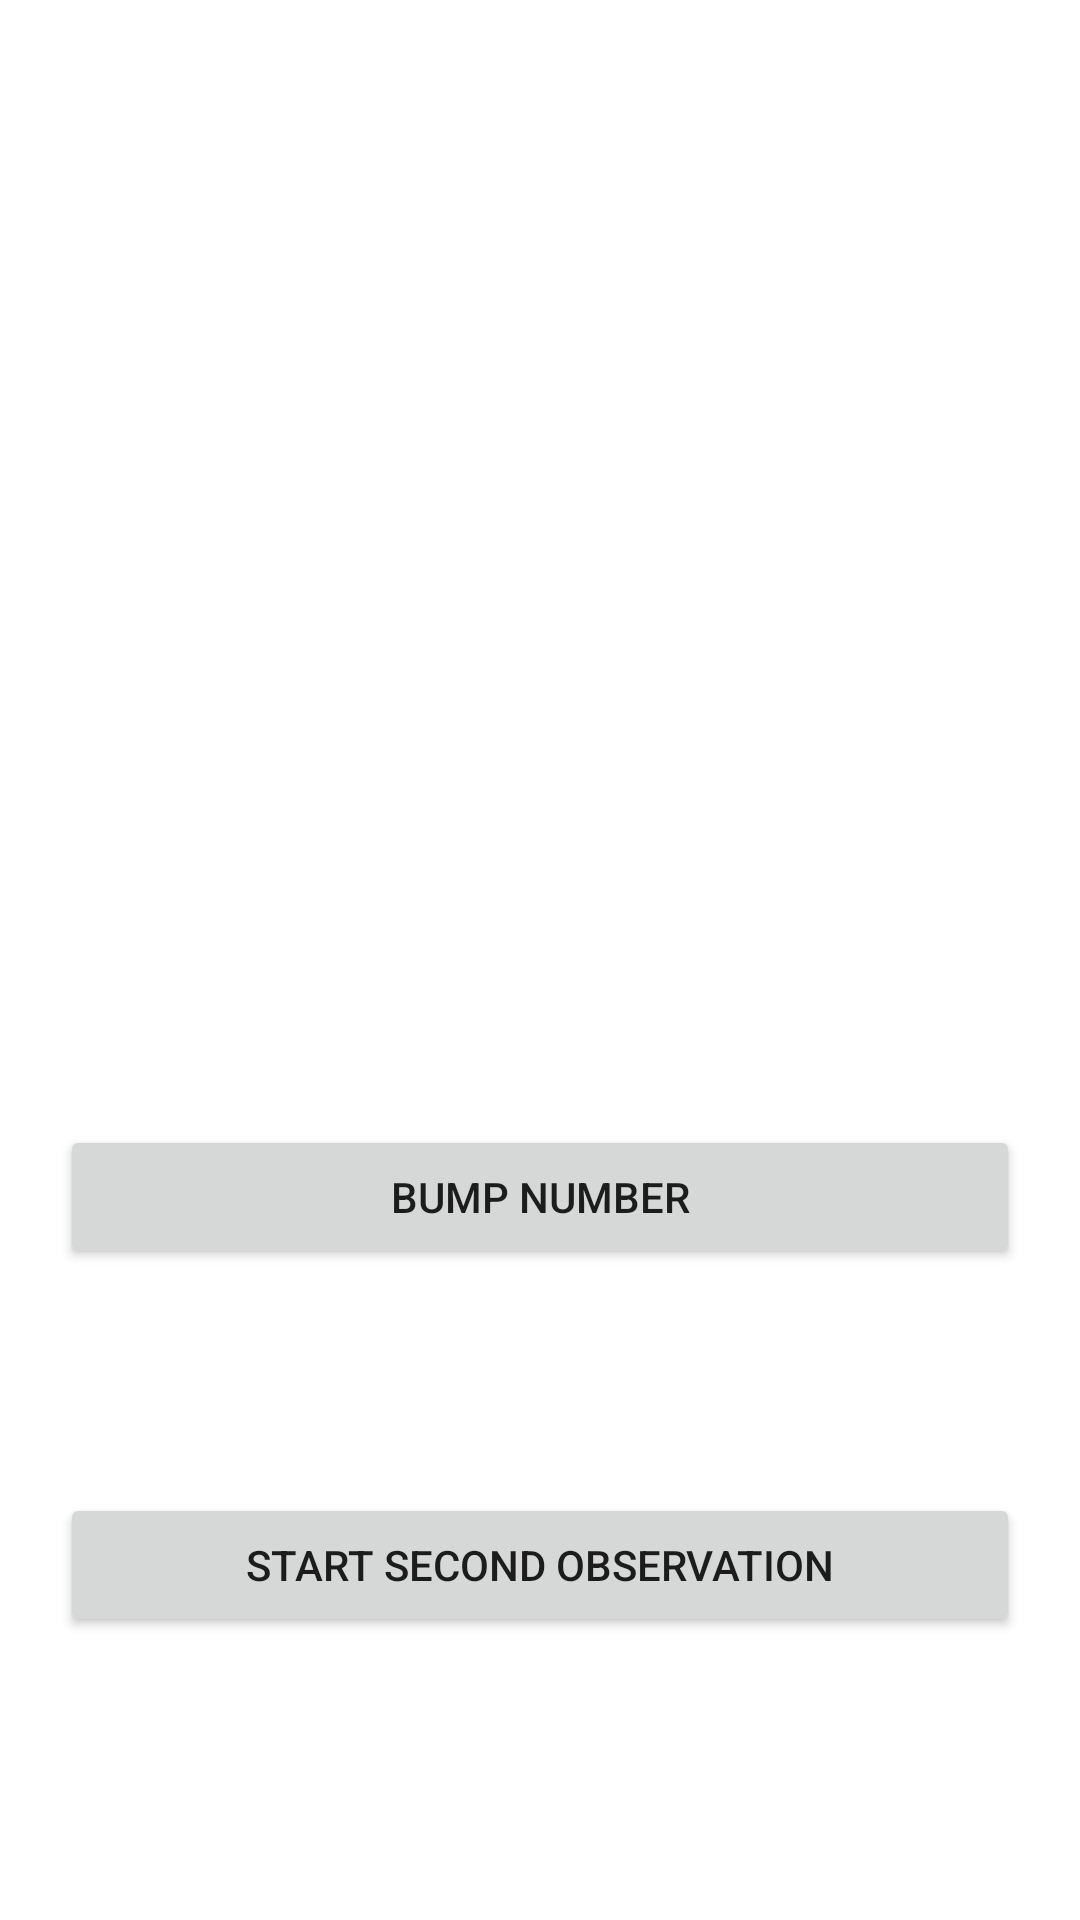

Android layout source for this screen:
<!-- AndroidManifest.xml: application theme Theme.KotlinFlowsGDG -->
<!-- res/layout/fragment_flows.xml -->
<?xml version="1.0" encoding="utf-8"?>
<androidx.constraintlayout.widget.ConstraintLayout xmlns:android="http://schemas.android.com/apk/res/android"
    xmlns:app="http://schemas.android.com/apk/res-auto"
    xmlns:tools="http://schemas.android.com/tools"
    android:id="@+id/main"
    android:layout_width="match_parent"
    android:layout_height="match_parent"
    android:padding="20dp"
    tools:context=".main.MainFragment">

    <TextView
        android:id="@+id/text1"
        android:layout_width="wrap_content"
        android:layout_height="wrap_content"
        app:layout_constraintBottom_toTopOf="@+id/text2"
        app:layout_constraintEnd_toEndOf="parent"
        app:layout_constraintHorizontal_bias="0.5"
        app:layout_constraintStart_toStartOf="parent"
        app:layout_constraintTop_toTopOf="parent" />

    <TextView
        android:id="@+id/text2"
        android:layout_width="wrap_content"
        android:layout_height="wrap_content"
        app:layout_constraintBottom_toTopOf="@+id/text3"
        app:layout_constraintEnd_toEndOf="parent"
        app:layout_constraintHorizontal_bias="0.5"
        app:layout_constraintStart_toStartOf="parent"
        app:layout_constraintTop_toBottomOf="@+id/text1" />

    <TextView
        android:id="@+id/text3"
        android:layout_width="wrap_content"
        android:layout_height="wrap_content"
        app:layout_constraintBottom_toTopOf="@+id/button"
        app:layout_constraintEnd_toEndOf="parent"
        app:layout_constraintHorizontal_bias="0.5"
        app:layout_constraintStart_toStartOf="parent"
        app:layout_constraintTop_toBottomOf="@+id/text2" />

    <Button
        android:id="@+id/button"
        android:layout_width="match_parent"
        android:layout_height="wrap_content"
        android:text="Bump number"
        app:layout_constraintBottom_toTopOf="@+id/startSecondObservation"
        app:layout_constraintEnd_toEndOf="parent"
        app:layout_constraintHorizontal_bias="0.5"
        app:layout_constraintStart_toStartOf="parent"
        app:layout_constraintTop_toBottomOf="@+id/text3" />

    <Button
        android:id="@+id/startSecondObservation"
        android:layout_width="match_parent"
        android:layout_height="wrap_content"
        android:text="Start second observation"
        app:layout_constraintBottom_toTopOf="@+id/button3"
        app:layout_constraintEnd_toEndOf="parent"
        app:layout_constraintHorizontal_bias="0.5"
        app:layout_constraintStart_toStartOf="parent"
        app:layout_constraintTop_toBottomOf="@+id/button" />

    <Button
        android:id="@+id/button3"
        android:layout_width="match_parent"
        android:layout_height="wrap_content"
        android:text="Navigate"
        android:visibility="gone"
        app:layout_constraintBottom_toBottomOf="parent"
        app:layout_constraintEnd_toEndOf="parent"
        app:layout_constraintHorizontal_bias="0.5"
        app:layout_constraintStart_toStartOf="parent"
        app:layout_constraintTop_toBottomOf="@+id/startSecondObservation" />

</androidx.constraintlayout.widget.ConstraintLayout>
<!-- resources referenced by this layout -->
<resources>
  <style name="Theme.KotlinFlowsGDG" parent="Theme.MaterialComponents.DayNight.NoActionBar">
          
          <item name="colorPrimary">@color/purple_500</item>
          <item name="colorPrimaryVariant">@color/purple_700</item>
          <item name="colorOnPrimary">@color/white</item>
          
          <item name="colorSecondary">@color/teal_200</item>
          <item name="colorSecondaryVariant">@color/teal_700</item>
          <item name="colorOnSecondary">@color/black</item>
          
          <item name="android:statusBarColor" tools:targetApi="l">?attr/colorPrimaryVariant</item>
          
      </style>
  <!-- not gathered from this repository: default colours our renderer supplied (Android Studio template values) -->
  <color name="purple_500">#FF6200EE</color>
  <color name="purple_700">#FF3700B3</color>
  <color name="teal_200">#FF03DAC5</color>
  <color name="teal_700">#FF018786</color>
  <color name="black">#FF000000</color>
  <color name="white">#FFFFFFFF</color>
</resources>
